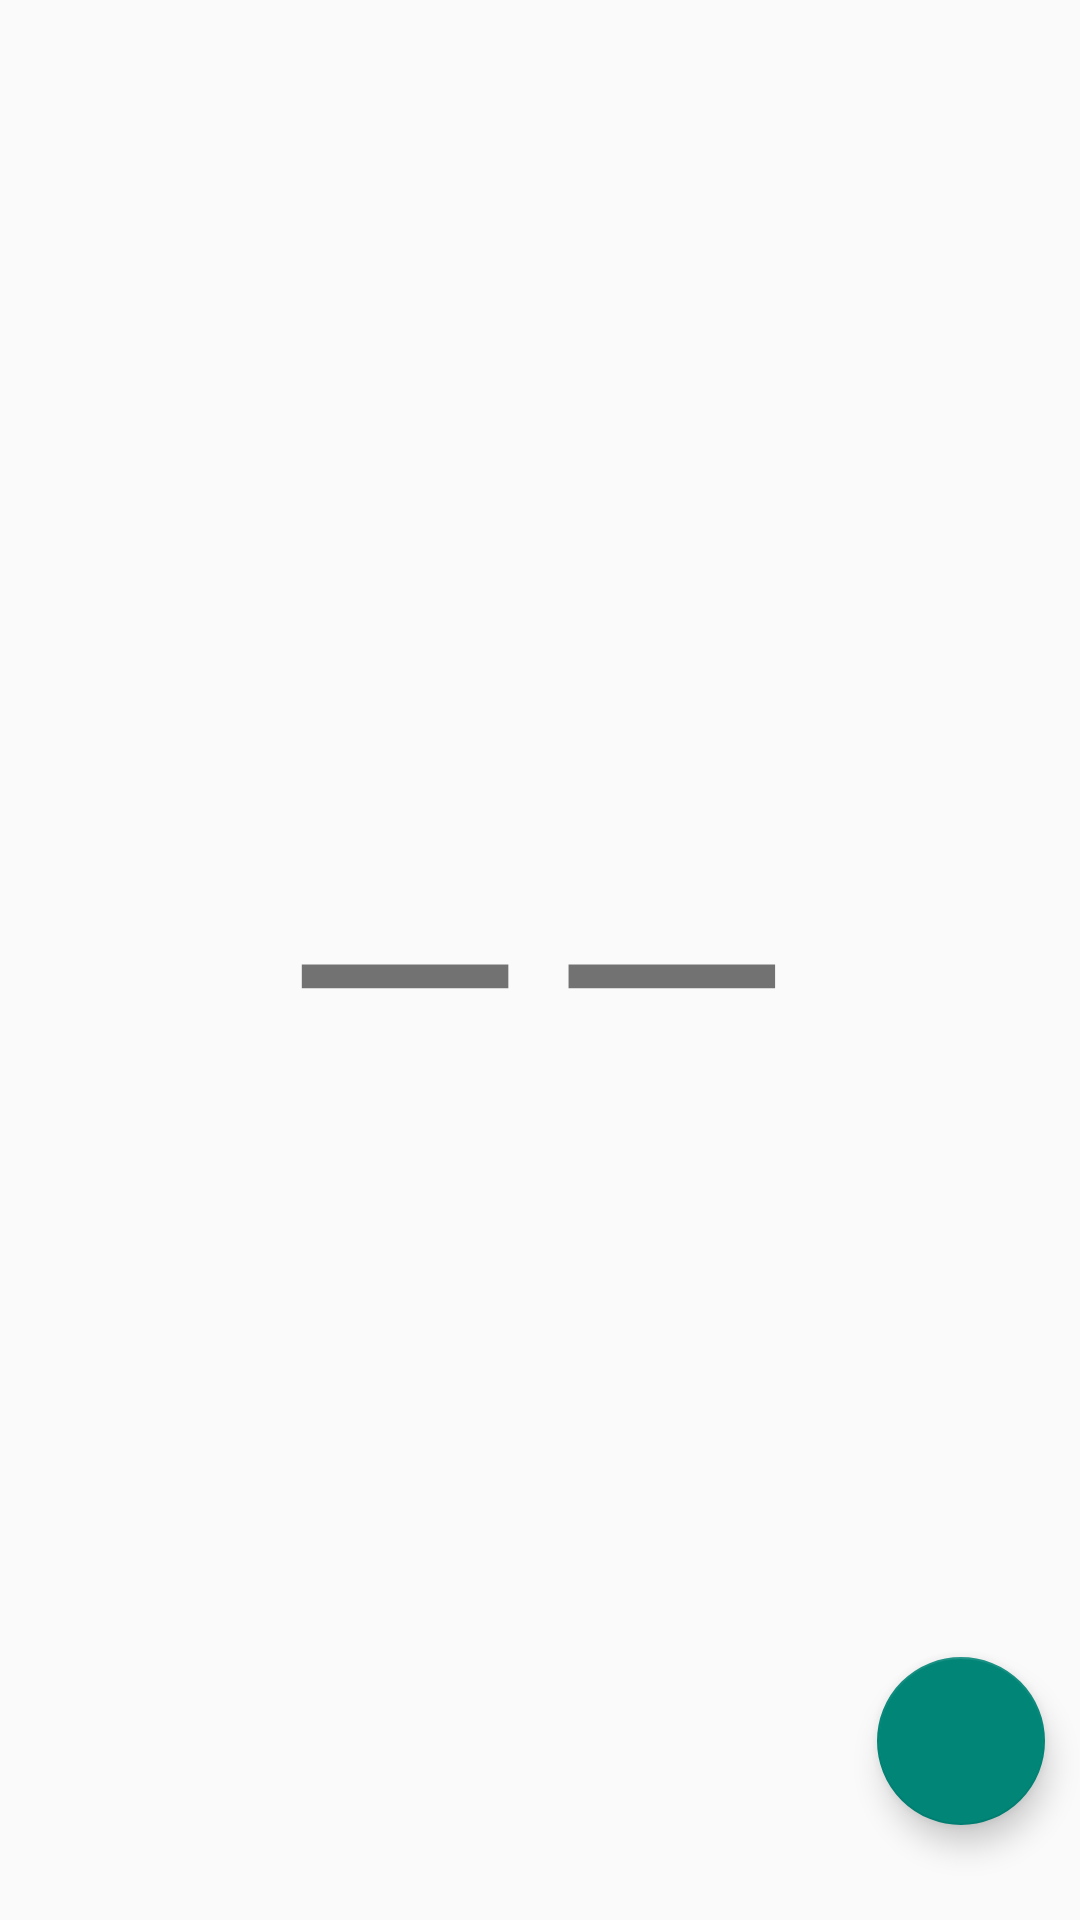

Here is an Android app screen rendered from its layout file. Give the layout XML and the strings, colors and styles it references.
<!-- AndroidManifest.xml: application theme Theme.AppCompat.Light.NoActionBar -->
<!-- res/layout/sensor_fragment.xml -->
<?xml version="1.0" encoding="utf-8"?>
<LinearLayout
    xmlns:android="http://schemas.android.com/apk/res/android"
    xmlns:app="http://schemas.android.com/apk/res-auto"
    xmlns:tools="http://schemas.android.com/tools"
    android:layout_width="match_parent"
    android:layout_height="match_parent"
    android:orientation="vertical">

    <androidx.constraintlayout.widget.ConstraintLayout
        android:layout_width="match_parent"
        android:layout_height="match_parent">


        <TextView
            android:id="@+id/Result"
            android:layout_width="1288dp"
            android:layout_height="675dp"
            android:elevation="200dp"
            android:fontFamily="sans-serif-thin"
            android:gravity="center"
            android:includeFontPadding="false"
            android:text="--"
            android:textAlignment="center"
            android:textSize="300sp"
            app:layout_constraintBottom_toBottomOf="parent"
            app:layout_constraintEnd_toEndOf="parent"
            app:layout_constraintHorizontal_bias="0.5"
            app:layout_constraintStart_toStartOf="parent"
            app:layout_constraintTop_toTopOf="parent" />

        <com.google.android.material.floatingactionbutton.FloatingActionButton
            android:id="@+id/swapTemp"
            android:layout_width="60dp"
            android:layout_height="56dp"
            android:clickable="true"
            app:layout_constraintBottom_toBottomOf="parent"
            app:layout_constraintEnd_toEndOf="parent"
            app:layout_constraintHorizontal_bias="0.962"
            app:layout_constraintStart_toStartOf="parent"
            app:layout_constraintTop_toTopOf="parent"
            app:layout_constraintVertical_bias="0.946"
            app:srcCompat="@drawable/baseline_swap_horizontal_circle_24" /><![CDATA[

        />


    ]]>
    </androidx.constraintlayout.widget.ConstraintLayout>
</LinearLayout>
<!-- resources referenced by this layout -->
<resources>

</resources>
